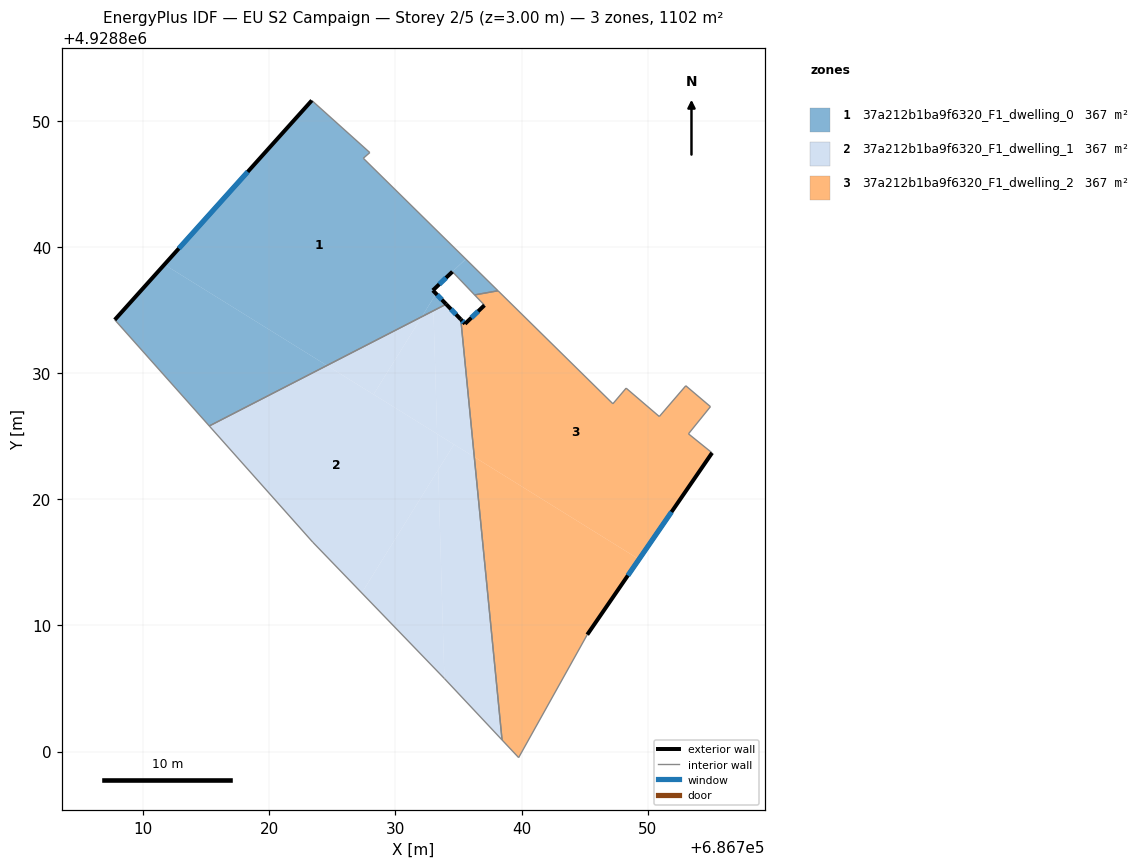
=== STOREY PLAN SPEC (per zone: floor XY polygon, exterior-wall plan segments, windows/doors) ===
zone 1: 37a212b1ba9f6320_F1_dwelling_0  (367.2 m²)
  floor: (686738.13, 4928836.53) (686735.58, 4928839.04) (686734.55, 4928838.07) (686734.52, 4928838.04) (686736.28, 4928836.20)
  floor: (686734.03, 4928835.46) (686733.23, 4928836.29) (686732.10, 4928834.47)
  floor: (686732.10, 4928834.47) (686733.23, 4928836.29) (686732.97, 4928836.56) (686734.52, 4928838.04) (686734.55, 4928838.07) (686735.58, 4928839.04) (686727.46, 4928847.03) (686727.97, 4928847.48) (686723.38, 4928851.61) (686711.69, 4928838.60) (686724.57, 4928830.60)
  floor: (686724.57, 4928830.60) (686711.69, 4928838.60) (686707.75, 4928834.22) (686715.25, 4928825.81)
  exterior wall: (686734.52, 4928838.04) – (686732.97, 4928836.56)  [2.1 m]
    window: (686734.02, 4928837.56) – (686733.48, 4928837.04)  [0.8 m²]
  exterior wall: (686732.97, 4928836.56) – (686734.03, 4928835.46)  [1.5 m]
    window: (686733.31, 4928836.20) – (686733.68, 4928835.82)  [0.6 m²]
  exterior wall: (686707.75, 4928834.22) – (686723.38, 4928851.61)  [23.4 m]
    window: (686712.83, 4928839.88) – (686718.29, 4928845.96)  [8.6 m²]
  interior walls: 7
zone 2: 37a212b1ba9f6320_F1_dwelling_1  (367.2 m²)
  floor: (686736.26, 4928823.35) (686735.19, 4928834.26) (686734.03, 4928835.46) (686733.02, 4928834.95) (686733.31, 4928825.18)
  floor: (686728.27, 4928828.31) (686732.10, 4928834.47) (686724.57, 4928830.60)
  floor: (686727.33, 4928812.57) (686733.39, 4928822.33) (686733.31, 4928825.18) (686724.57, 4928830.60) (686715.25, 4928825.81) (686723.45, 4928816.60)
  floor: (686738.46, 4928800.92) (686736.26, 4928823.35) (686734.65, 4928824.35) (686733.39, 4928822.33) (686733.89, 4928805.79)
  floor: (686733.31, 4928825.18) (686733.02, 4928834.95) (686732.10, 4928834.47) (686728.27, 4928828.31)
  floor: (686733.89, 4928805.79) (686733.39, 4928822.33) (686727.33, 4928812.57)
  floor: (686733.39, 4928822.33) (686734.65, 4928824.35) (686733.31, 4928825.18)
  exterior wall: (686734.03, 4928835.46) – (686735.19, 4928834.26)  [1.7 m]
    window: (686734.40, 4928835.07) – (686734.81, 4928834.65)  [0.6 m²]
  interior walls: 5
zone 3: 37a212b1ba9f6320_F1_dwelling_2  (367.2 m²)
  floor: (686749.31, 4928815.24) (686755.10, 4928823.68) (686753.23, 4928825.19) (686754.98, 4928827.34) (686753.02, 4928829.00) (686750.92, 4928826.56) (686748.29, 4928828.81) (686747.24, 4928827.57) (686738.13, 4928836.53) (686736.28, 4928836.20) (686737.06, 4928835.38) (686735.52, 4928833.91) (686735.19, 4928834.26) (686736.26, 4928823.35)
  floor: (686739.77, 4928799.52) (686745.21, 4928809.27) (686749.31, 4928815.24) (686736.26, 4928823.35) (686738.46, 4928800.92)
  exterior wall: (686755.10, 4928823.68) – (686745.21, 4928809.27)  [17.5 m]
    window: (686751.89, 4928818.99) – (686748.43, 4928813.95)  [6.4 m²]
  exterior wall: (686735.19, 4928834.26) – (686735.52, 4928833.91)  [0.5 m]
    window: (686735.29, 4928834.14) – (686735.41, 4928834.02)  [0.2 m²]
  exterior wall: (686735.52, 4928833.91) – (686737.06, 4928835.38)  [2.1 m]
    window: (686736.02, 4928834.39) – (686736.56, 4928834.90)  [0.8 m²]
  interior walls: 12

=== DERIVED (storey summary) ===
Building: EU S2 Campaign
Storey: 2 of 5  (floor level z = 3.00 m)
Storey gross floor area: 1101.6 m²
Zones on this storey: 3
  - 37a212b1ba9f6320_F1_dwelling_0: floor 367.2 m²; exterior wall 27.0 m (81.1 m²); 3 window(s) 9.9 m²; WWR 12.2%
  - 37a212b1ba9f6320_F1_dwelling_1: floor 367.2 m²; exterior wall 1.7 m (5.0 m²); 1 window(s) 0.6 m²; WWR 12.2%
  - 37a212b1ba9f6320_F1_dwelling_2: floor 367.2 m²; exterior wall 20.1 m (60.3 m²); 3 window(s) 7.4 m²; WWR 12.2%
Zone adjacency (shared interzone walls):
  - 37a212b1ba9f6320_F1_dwelling_0 ↔ 37a212b1ba9f6320_F1_dwelling_1
  - 37a212b1ba9f6320_F1_dwelling_0 ↔ 37a212b1ba9f6320_F1_dwelling_2
  - 37a212b1ba9f6320_F1_dwelling_1 ↔ 37a212b1ba9f6320_F1_dwelling_2